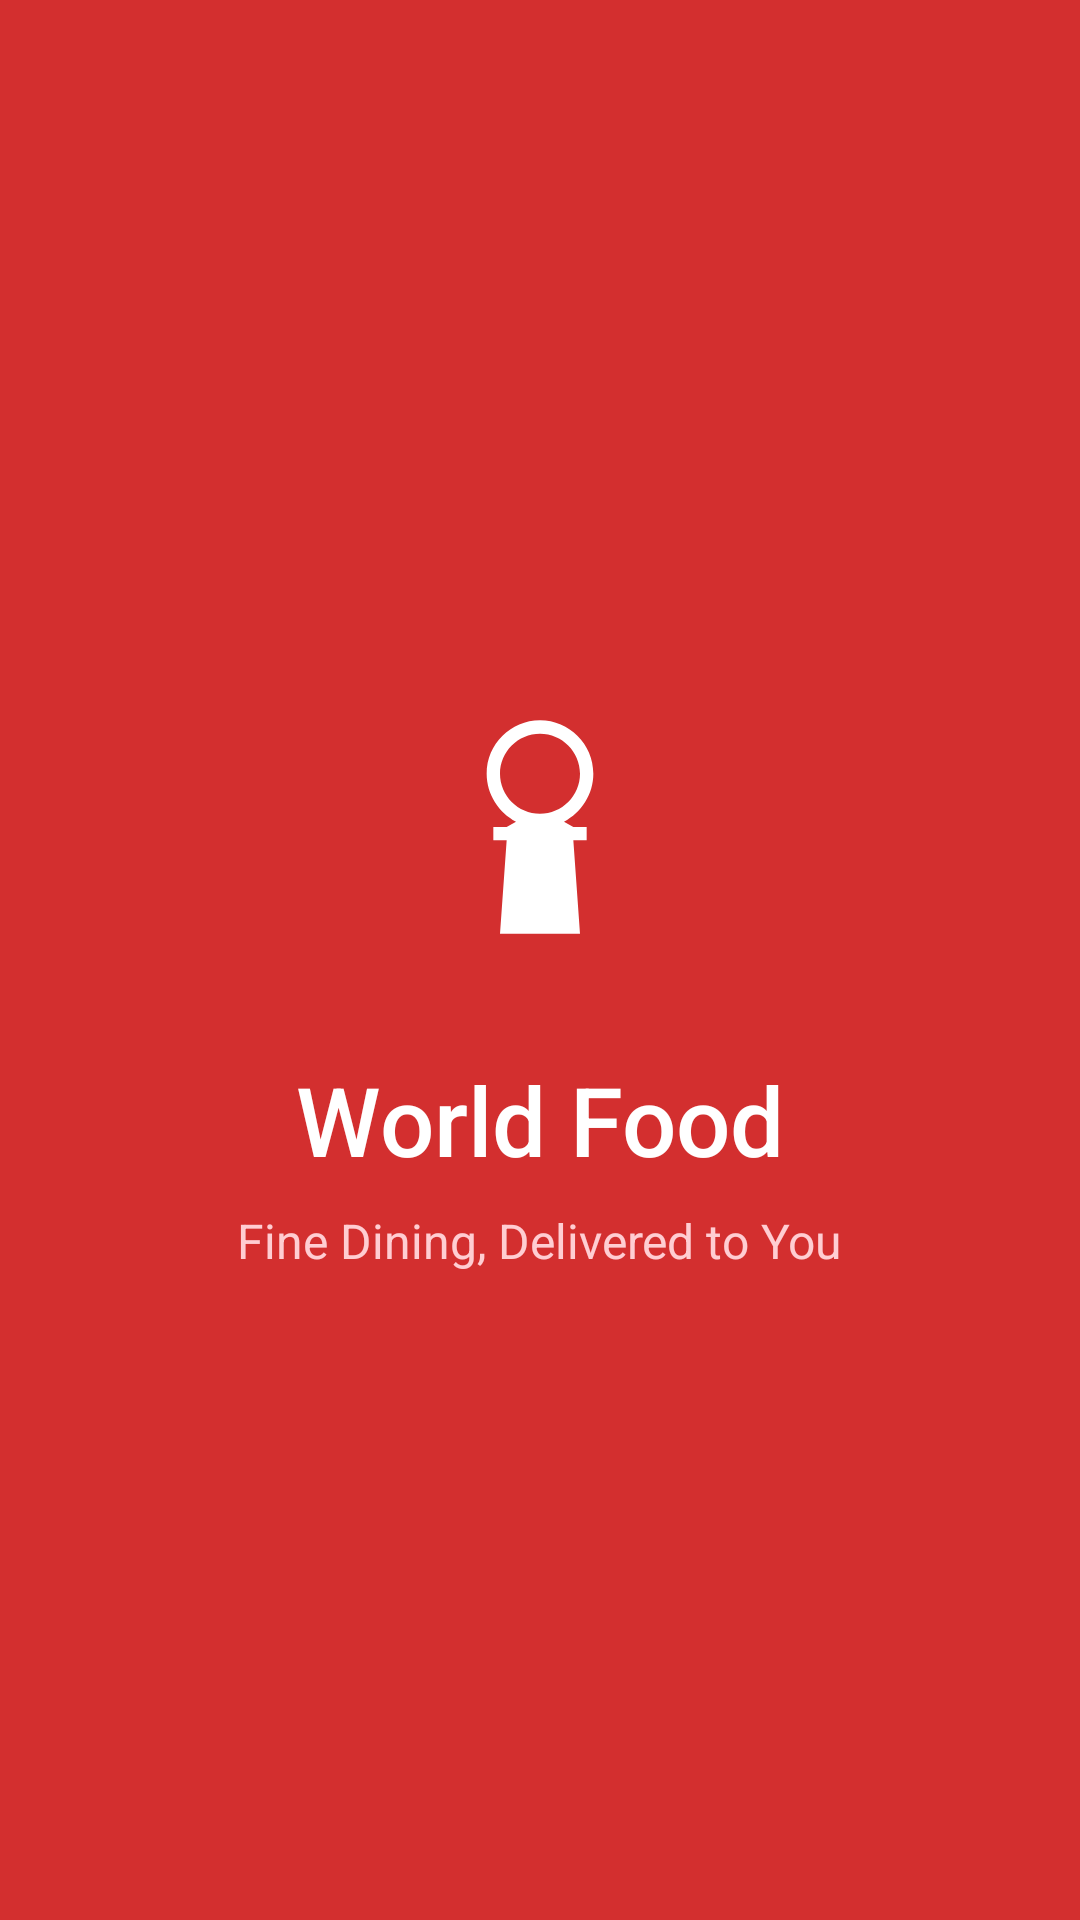

Write the Android layout XML for this screen, with the resource values it uses.
<!-- AndroidManifest.xml: activity theme Theme.RestaurantApp.Splash -->
<!-- res/layout/activity_splash.xml -->
<?xml version="1.0" encoding="utf-8"?>
<LinearLayout xmlns:android="http://schemas.android.com/apk/res/android"
    android:layout_width="match_parent"
    android:layout_height="match_parent"
    android:background="@color/splash_background"
    android:gravity="center"
    android:orientation="vertical">

    <ImageView
        android:layout_width="120dp"
        android:layout_height="120dp"
        android:contentDescription="@string/app_name"
        android:src="@drawable/ic_launcher_foreground" />

    <TextView
        android:layout_width="wrap_content"
        android:layout_height="wrap_content"
        android:layout_marginTop="16dp"
        android:fontFamily="sans-serif-medium"
        android:text="@string/restaurant_name"
        android:textColor="@color/text_on_primary"
        android:textSize="32sp" />

    <TextView
        android:layout_width="wrap_content"
        android:layout_height="wrap_content"
        android:layout_marginTop="8dp"
        android:text="@string/restaurant_tagline"
        android:textColor="@color/primary_light"
        android:textSize="16sp" />

</LinearLayout>
<!-- resources referenced by this layout -->
<resources>
  <color name="primary_light">#FFCDD2</color>
  <color name="splash_background">#D32F2F</color>
  <color name="text_on_primary">#FFFFFF</color>
  <!-- drawable ic_launcher_foreground (drawable) -->
  <vector xmlns:android="http://schemas.android.com/apk/res/android"
      android:width="108dp"
      android:height="108dp"
      android:viewportWidth="108"
      android:viewportHeight="108">
      <path
          android:fillColor="#D32F2F"
          android:pathData="M0,0h108v108h-108z"/>
      <path
          android:fillColor="#FFFFFF"
          android:pathData="M54,22c-8.8,0 -16,7.2 -16,16 0,6.2 3.6,11.6 8.8,14.4L44,54H40v4h4l-2,28h24l-2,-28h4v-4h-4l-2.8,-1.6C66.4,49.6 70,44.2 70,38c0,-8.8 -7.2,-16 -16,-16zM54,26c6.6,0 12,5.4 12,12s-5.4,12 -12,12 -12,-5.4 -12,-12 5.4,-12 12,-12z"/>
  </vector>
  <string name="app_name"> World Food </string>
  <string name="restaurant_name">World Food</string>
  <string name="restaurant_tagline">Fine Dining, Delivered to You</string>
  <style name="Theme.RestaurantApp.Splash" parent="Theme.MaterialComponents.DayNight.NoActionBar">
          <item name="android:windowBackground">@color/splash_background</item>
          <item name="android:statusBarColor">@color/primary_dark</item>
          <item name="colorPrimary">@color/primary</item>
      </style>
  <color name="primary_dark">#f18585</color>
  <color name="primary">#D32F2F</color>
</resources>
